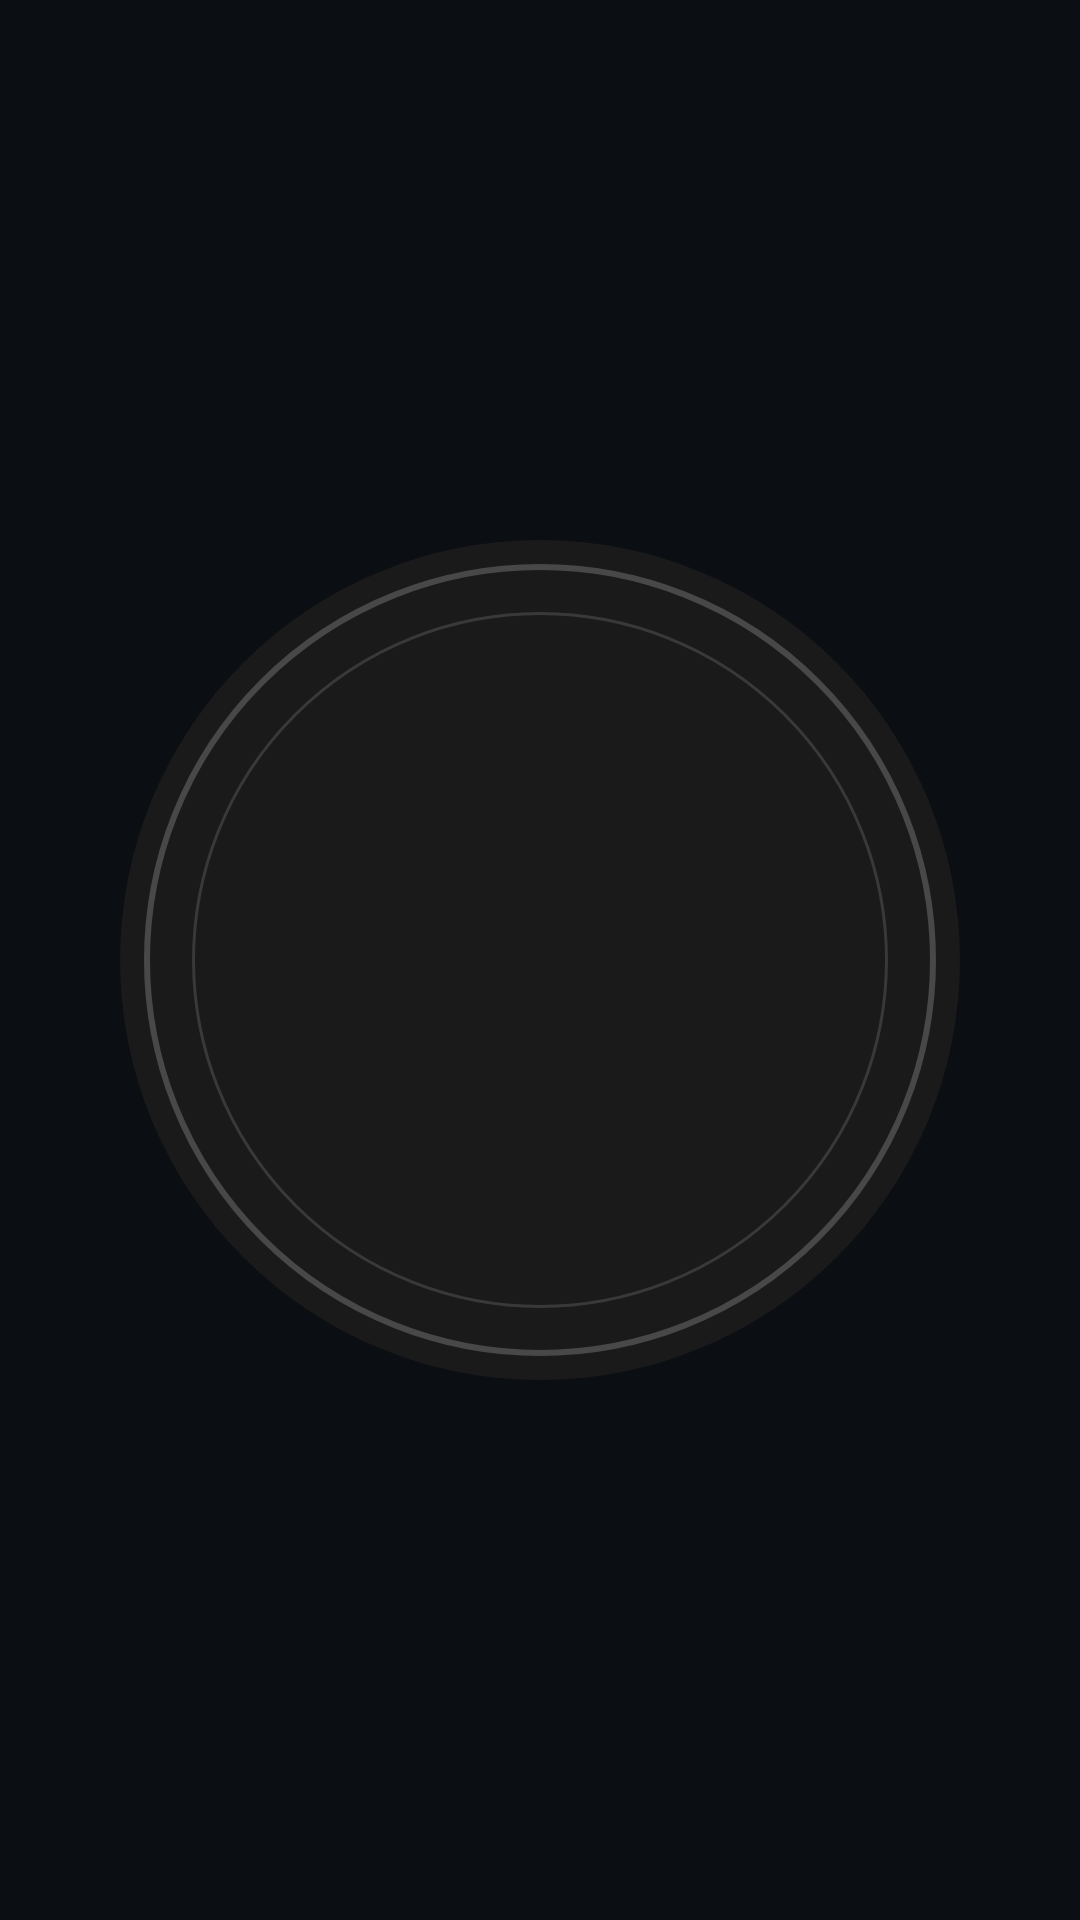

This screen was rendered from an Android layout file. Write that file and the resources it references.
<!-- AndroidManifest.xml: application theme Theme.MP3Player -->
<!-- res/layout/view_vinyl_record.xml -->
<?xml version="1.0" encoding="utf-8"?>
<FrameLayout xmlns:android="http://schemas.android.com/apk/res/android"
    android:layout_width="match_parent"
    android:layout_height="match_parent"
    android:clipChildren="false"
    android:clipToPadding="false">

    <FrameLayout
        android:id="@+id/vinylRotateGroup"
        android:layout_width="wrap_content"
        android:layout_height="wrap_content"
        android:layout_gravity="center"
        android:clipChildren="false"
        android:clipToPadding="false">

        <ImageView
            android:id="@+id/vinylDisc"
            android:layout_width="280dp"
            android:layout_height="280dp"
            android:layout_gravity="center"
            android:contentDescription="@string/album_cover"
            android:src="@drawable/bg_vinyl_disc" />

        <ImageView
            android:id="@+id/vinylCover"
            android:layout_width="140dp"
            android:layout_height="140dp"
            android:layout_gravity="center"
            android:contentDescription="@string/album_cover"
            android:scaleType="centerCrop"
            android:src="@drawable/bg_album_placeholder" />

    </FrameLayout>

</FrameLayout>
<!-- resources referenced by this layout -->
<resources>
  <!-- drawable bg_vinyl_disc (drawable) -->
  <?xml version="1.0" encoding="utf-8"?>
  <layer-list xmlns:android="http://schemas.android.com/apk/res/android">
      <item>
          <shape android:shape="oval">
              <solid android:color="#1A1A1A" />
              <size android:width="280dp" android:height="280dp" />
          </shape>
      </item>
      <item
          android:bottom="8dp"
          android:left="8dp"
          android:right="8dp"
          android:top="8dp">
          <shape android:shape="oval">
              <stroke
                  android:width="2dp"
                  android:color="#33FFFFFF" />
              <solid android:color="#00000000" />
          </shape>
      </item>
      <item
          android:bottom="24dp"
          android:left="24dp"
          android:right="24dp"
          android:top="24dp">
          <shape android:shape="oval">
              <stroke
                  android:width="1dp"
                  android:color="#22FFFFFF" />
              <solid android:color="#00000000" />
          </shape>
      </item>
  </layer-list>
  <string name="album_cover">专辑封面</string>
  <style name="Theme.MP3Player" parent="Theme.MaterialComponents.DayNight.NoActionBar">
  
          <item name="colorPrimary">@color/netease_red</item>
  
          <item name="colorPrimaryVariant">@color/netease_red_dark</item>
  
          <item name="colorSecondary">@color/netease_red</item>
  
          <item name="colorOnPrimary">@color/player_button_icon</item>
  
          <item name="android:statusBarColor">@color/background</item>
  
          <item name="android:navigationBarColor">@color/netease_bottom_nav</item>
  
          <item name="android:windowBackground">@color/background</item>
  
          <item name="android:textColorPrimary">@color/text_primary</item>
  
          <item name="android:textColorSecondary">@color/text_secondary</item>
          <item name="android:fontFamily">sans</item>
          <item name="android:windowLightStatusBar">false</item>
          <item name="android:windowLightNavigationBar">false</item>
          <item name="materialButtonStyle">@style/CarPrimaryButton</item>
  
      </style>
  <color name="netease_red">#FFB15A</color>
  <color name="netease_red_dark">#DB8434</color>
  <color name="player_button_icon">#15100A</color>
  <color name="background">#0B0E12</color>
  <color name="netease_bottom_nav">#10151B</color>
  <color name="text_primary">#F6F1E7</color>
  <color name="text_secondary">#AAB4C0</color>
  <style name="CarPrimaryButton" parent="Widget.MaterialComponents.Button">
          <item name="cornerRadius">18dp</item>
          <item name="android:minHeight">52dp</item>
          <item name="android:textSize">15sp</item>
          <item name="android:textStyle">bold</item>
          <item name="backgroundTint">?attr/colorPrimary</item>
          <item name="android:textColor">?attr/colorOnPrimary</item>
      </style>
</resources>
